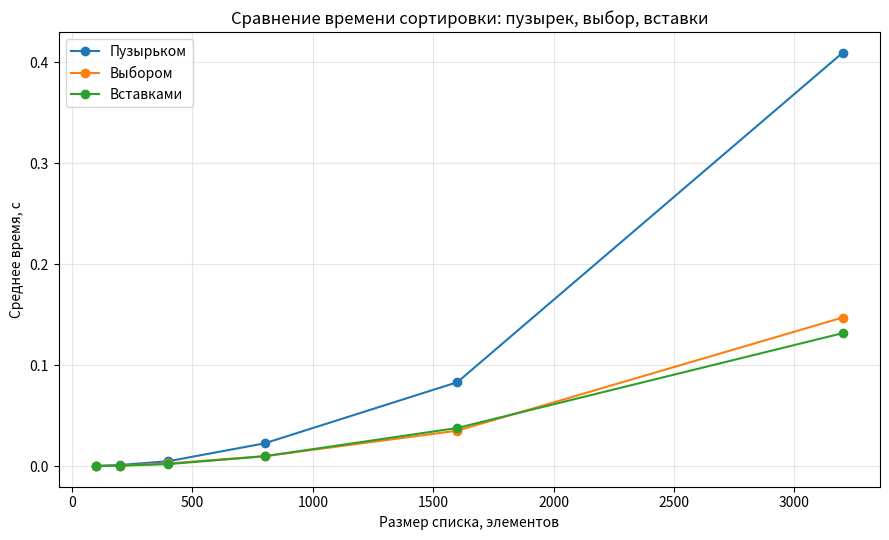

Source code (Python):
import random
import time
import matplotlib.pyplot as plt


# сортировка пузырьком
def bubble_sort(arr):
    result = list(arr)
    n = len(result)
    for i in range(n - 1):
        swapped = False
        for j in range(n - i - 1):
            if result[j] > result[j + 1]:
                result[j], result[j + 1] = result[j + 1], result[j]
                swapped = True
        if not swapped:
            break
    return result

# сортировка выбором
def selection_sort(arr):
    result = list(arr)
    n = len(result)
    for i in range(n - 1):
        min_idx = i
        for j in range(i + 1, n):
            if result[j] < result[min_idx]:
                min_idx = j
        if min_idx != i:
            result[i], result[min_idx] = result[min_idx], result[i]
    return result

# сортировка вставками
def insertion_sort(arr):
    result = list(arr)
    for i in range(1, len(result)):
        key = result[i]
        j = i - 1
        while j >= 0 and result[j] > key:
            result[j + 1] = result[j]
            j -= 1
        result[j + 1] = key
    return result

# среднее время работы функции на списке arr
def measure_time(sort_func, arr, repeats=3):
    total = 0.0
    for _ in range(repeats):
        start = time.perf_counter()
        sort_func(arr)
        total += time.perf_counter() - start
    return total / repeats

# сравнение алгоритмов на случайных списках и постройка графика
def run_benchmark(sizes=(100, 200, 400, 800, 1600, 3200), seed=42):
    random.seed(seed)
    algorithms = {
        'Пузырьком': bubble_sort,
        'Выбором': selection_sort,
        'Вставками': insertion_sort,
    }
    timings = {name: [] for name in algorithms}

    print(f"{'Размер':>8} | " + " | ".join(f"{name:>10}" for name in algorithms))
    print('-' * 50)
    for size in sizes:
        data = [random.randint(-10_000, 10_000) for _ in range(size)]
        row = []
        for name, func in algorithms.items():
            t = measure_time(func, data)
            timings[name].append(t)
            row.append(f'{t:.4} c')
        print(f'{size:>8} | ' + ' | '.join(f'{cell:>10}' for cell in row))

    plt.figure(figsize=(9, 5.5))
    for name, times in timings.items():
        plt.plot(sizes, times, marker='o', label=name)
    plt.xlabel('Размер списка, элементов')
    plt.ylabel('Среднее время, с')
    plt.title('Сравнение времени сортировки: пузырек, выбор, вставки')
    plt.legend()
    plt.grid(True, alpha=0.3)
    plt.tight_layout()
    plt.savefig('benchmark.png', dpi=150)
    print('График сохранен в benchmark.png')


if __name__ == '__main__':
    sample = [5, 1, 4, 2, 8, 0, -3]
    assert bubble_sort(sample) == sorted(sample)
    assert selection_sort(sample) == sorted(sample)
    assert insertion_sort(sample) == sorted(sample)
    print('Проверка корректности пройдена\n')

    run_benchmark()
